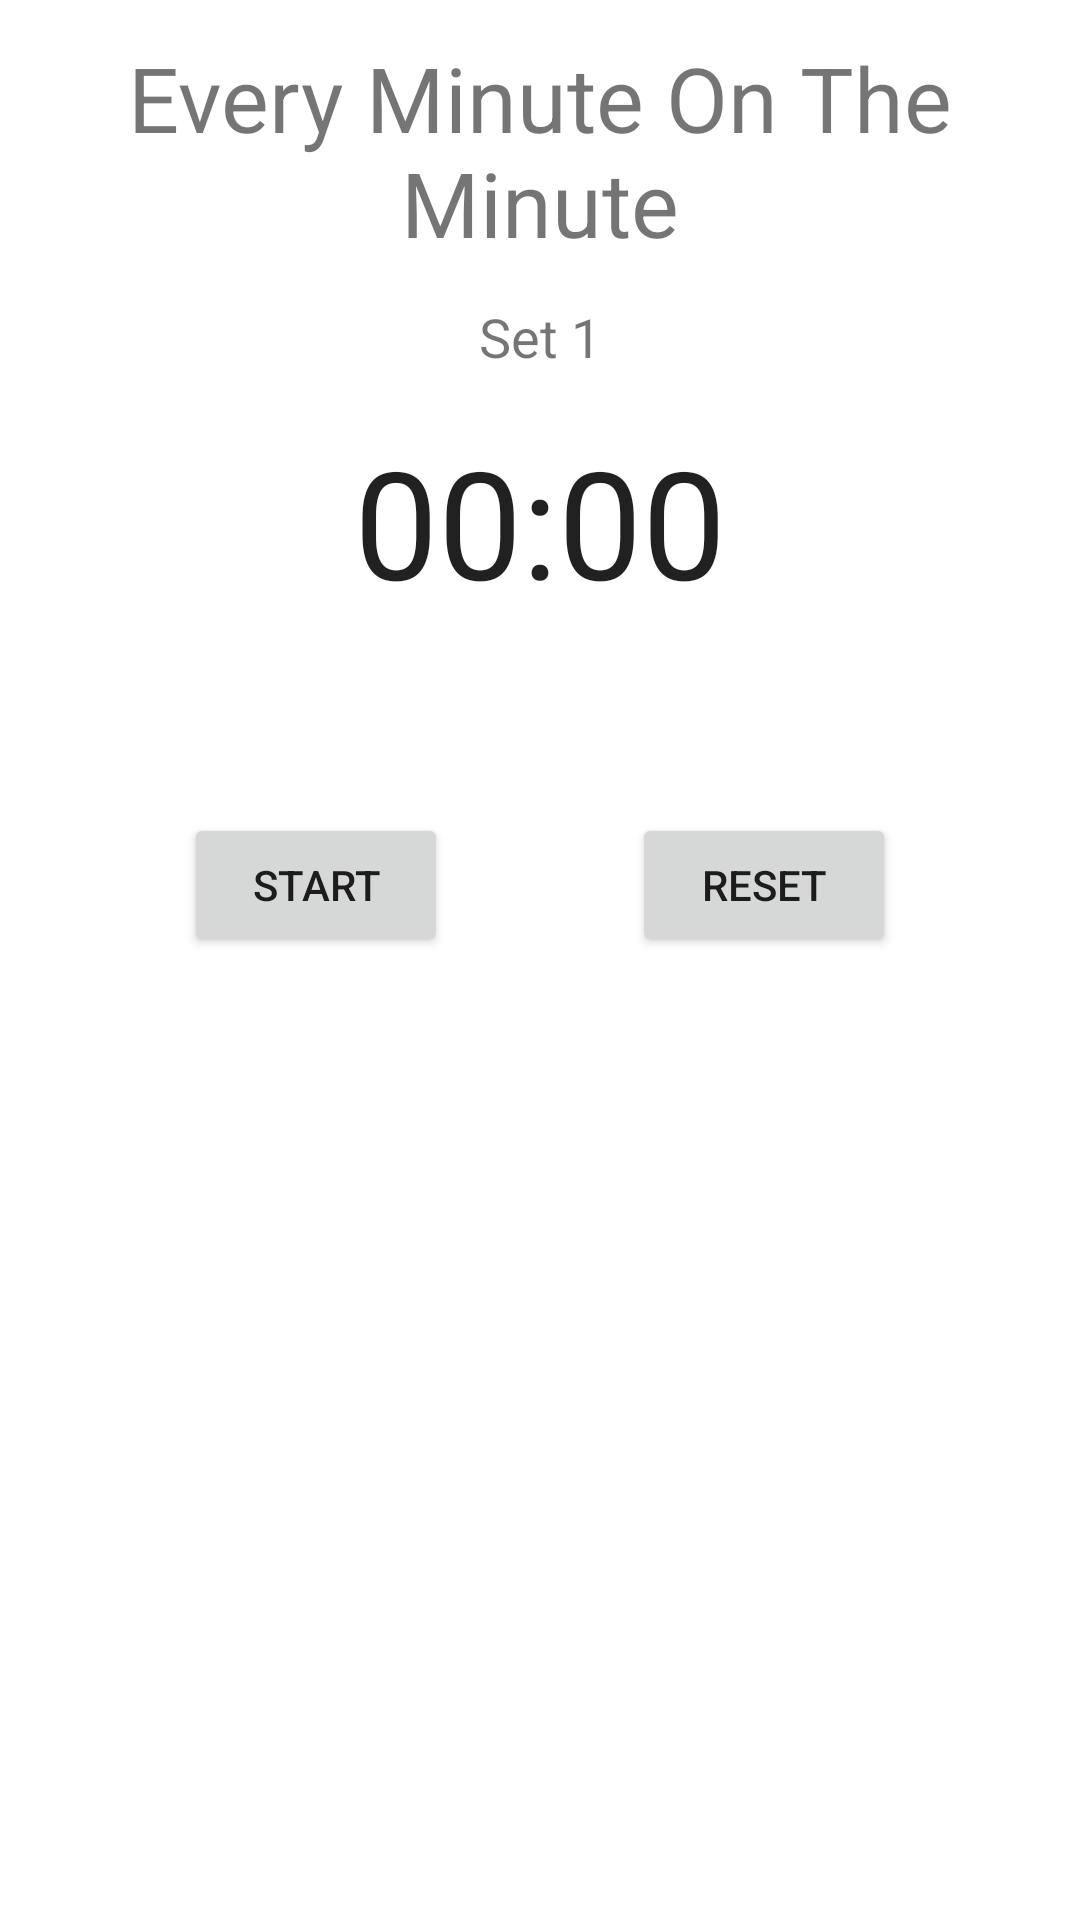

This screen was rendered from an Android layout file. Write that file and the resources it references.
<!-- AndroidManifest.xml: application theme Theme.Adaptive -->
<!-- res/layout/activity_emom.xml -->
<?xml version="1.0" encoding="utf-8"?>
<androidx.constraintlayout.widget.ConstraintLayout xmlns:android="http://schemas.android.com/apk/res/android"
    xmlns:app="http://schemas.android.com/apk/res-auto"
    xmlns:tools="http://schemas.android.com/tools"
    android:layout_width="match_parent"
    android:layout_height="match_parent"
    tools:context="com.example.adaptive.EmomActivity">

    <Chronometer
        android:id="@+id/cEmomTimer"
        android:layout_width="match_parent"
        android:layout_height="wrap_content"
        android:layout_marginTop="16dp"
        android:gravity="center"
        android:textAlignment="center"
        android:textSize="50sp"
        app:layout_constraintEnd_toEndOf="parent"
        app:layout_constraintStart_toStartOf="parent"
        app:layout_constraintTop_toBottomOf="@+id/tvEmomSetNo" />

    <TextView
        android:id="@+id/tvEmomWorkoutTimer"
        android:layout_width="match_parent"
        android:layout_height="100dp"
        android:gravity="center"
        android:text="Every Minute On The Minute"
        android:textSize="30sp"
        app:layout_constraintEnd_toEndOf="parent"
        app:layout_constraintHorizontal_bias="0.5"
        app:layout_constraintStart_toStartOf="parent"
        app:layout_constraintTop_toTopOf="parent" />

    <Button
        android:id="@+id/btnEmomStartPause"
        android:layout_width="wrap_content"
        android:layout_height="wrap_content"
        android:layout_marginTop="64dp"
        android:text="Start"
        app:layout_constraintEnd_toStartOf="@+id/btnEmomReset"
        app:layout_constraintHorizontal_bias="0.5"
        app:layout_constraintStart_toStartOf="parent"
        app:layout_constraintTop_toBottomOf="@+id/cEmomTimer" />

    <Button
        android:id="@+id/btnEmomReset"
        android:layout_width="wrap_content"
        android:layout_height="wrap_content"
        android:text="Reset"
        app:layout_constraintBaseline_toBaselineOf="@+id/btnEmomStartPause"
        app:layout_constraintEnd_toEndOf="parent"
        app:layout_constraintHorizontal_bias="0.5"
        app:layout_constraintStart_toEndOf="@+id/btnEmomStartPause" />

    <TextView
        android:id="@+id/tvEmomSetNo"
        android:layout_width="wrap_content"
        android:layout_height="wrap_content"
        android:gravity="center"
        android:text="Set 1"
        android:textSize="18sp"
        app:layout_constraintEnd_toEndOf="parent"
        app:layout_constraintHorizontal_bias="0.5"
        app:layout_constraintStart_toStartOf="parent"
        app:layout_constraintTop_toBottomOf="@+id/tvEmomWorkoutTimer" />

    <ImageView
        android:id="@+id/ivEmomAdd"
        android:layout_width="wrap_content"
        android:layout_height="wrap_content"
        android:layout_marginStart="8dp"
        android:src="@drawable/ic_add"
        app:layout_constraintStart_toEndOf="@+id/tvEmomSetNo"
        app:layout_constraintTop_toTopOf="@+id/tvEmomSetNo" />

    <ImageView
        android:id="@+id/ivEmomMinus"
        android:layout_width="wrap_content"
        android:layout_height="wrap_content"
        android:layout_marginEnd="8dp"
        android:src="@drawable/ic_minus"
        app:layout_constraintEnd_toStartOf="@+id/tvEmomSetNo"
        app:layout_constraintTop_toTopOf="@+id/tvEmomSetNo" />

</androidx.constraintlayout.widget.ConstraintLayout>
<!-- resources referenced by this layout -->
<resources>
  <style name="Theme.Adaptive" parent="Theme.MaterialComponents.DayNight.DarkActionBar">
          
          <item name="colorPrimary">@color/purple_500</item>
          <item name="colorPrimaryVariant">@color/purple_700</item>
          <item name="colorOnPrimary">@color/white</item>
          
          <item name="colorSecondary">@color/teal_200</item>
          <item name="colorSecondaryVariant">@color/teal_700</item>
          <item name="colorOnSecondary">@color/black</item>
          
          <item name="android:statusBarColor" tools:targetApi="l">?attr/colorPrimaryVariant</item>
          
      </style>
  <!-- not gathered from this repository: default colours our renderer supplied (Android Studio template values) -->
  <color name="purple_500">#FF6200EE</color>
  <color name="purple_700">#FF3700B3</color>
  <color name="teal_200">#FF03DAC5</color>
  <color name="teal_700">#FF018786</color>
  <color name="black">#FF000000</color>
  <color name="white">#FFFFFFFF</color>
</resources>
